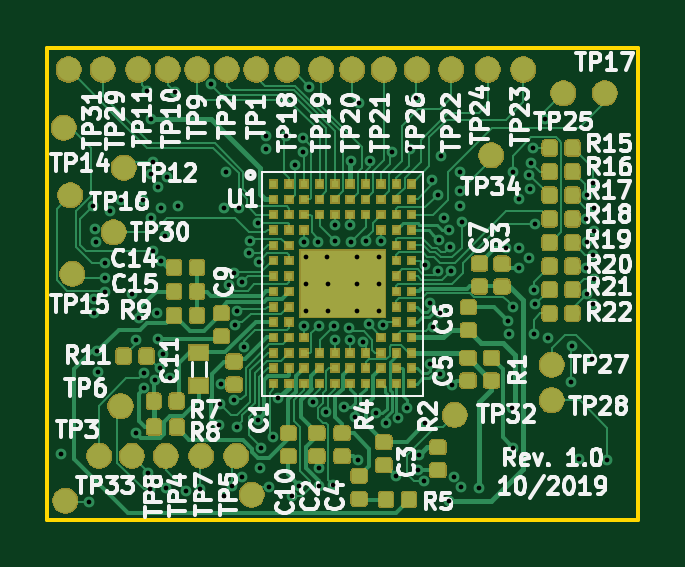
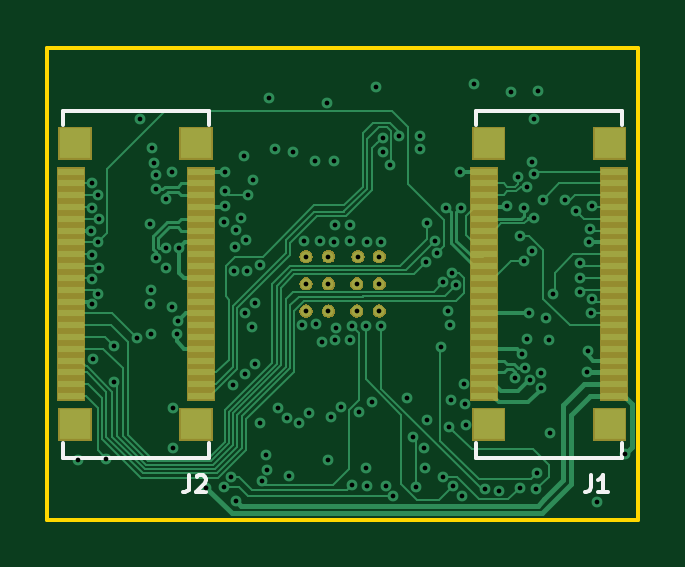
Circuit board: 13 layer files. Board 25.0 x 20.0 mm.
- bottom_mask: zglue-jade-adapter-B.Mask.gbr (12046 bytes)
- paste: zglue-jade-adapter-B.Paste.gbr (2697 bytes)
- bottom_silk: zglue-jade-adapter-B.SilkS.gbr (1897 bytes)
- bottom_copper: zglue-jade-adapter-Bottom_Layer.gbr (32458 bytes)
- outline: zglue-jade-adapter-Edge.Cuts.gbr (694 bytes)
- top_mask: zglue-jade-adapter-F.Mask.gbr (99450 bytes)
- paste: zglue-jade-adapter-F.Paste.gbr (109879 bytes)
- top_silk: zglue-jade-adapter-F.SilkS.gbr (55410 bytes)
- drill: zglue-jade-adapter-NPTH.drl (159 bytes)
- drill: zglue-jade-adapter-PTH.drl (2978 bytes)
- inner_copper: zglue-jade-adapter-Power_Layer1.gbr (1320 bytes)
- inner_copper: zglue-jade-adapter-Power_Layer2.gbr (1320 bytes)
- top_copper: zglue-jade-adapter-Top_Layer.gbr (155236 bytes)

=== bottom_mask: zglue-jade-adapter-B.Mask.gbr (12046 bytes, source omitted) ===
=== paste: zglue-jade-adapter-B.Paste.gbr ===
G04 #@! TF.GenerationSoftware,KiCad,Pcbnew,5.0.2+dfsg1-1~bpo9+1*
G04 #@! TF.CreationDate,2019-10-28T12:28:18+01:00*
G04 #@! TF.ProjectId,zglue-jade-adapter,7a676c75-652d-46a6-9164-652d61646170,rev?*
G04 #@! TF.SameCoordinates,Original*
G04 #@! TF.FileFunction,Paste,Bot*
G04 #@! TF.FilePolarity,Positive*
%FSLAX46Y46*%
G04 Gerber Fmt 4.6, Leading zero omitted, Abs format (unit mm)*
G04 Created by KiCad (PCBNEW 5.0.2+dfsg1-1~bpo9+1) date Mon 28 Oct 2019 12:28:18 PM CET*
%MOMM*%
%LPD*%
G01*
G04 APERTURE LIST*
%ADD10R,1.100000X0.300000*%
%ADD11R,1.320000X1.300000*%
G04 APERTURE END LIST*
D10*
G04 #@! TO.C,J1*
X6501220Y-14757000D03*
X6501220Y-14257000D03*
X6501220Y-13757000D03*
X6501220Y-13257000D03*
X6501220Y-12757000D03*
X6501220Y-12257000D03*
X6501220Y-11757000D03*
X6501220Y-11257000D03*
X6501220Y-10757000D03*
X6501220Y-10257000D03*
X6501220Y-9757000D03*
X6501220Y-9257000D03*
X6501220Y-8757000D03*
X6501220Y-8257000D03*
X6501220Y-7757000D03*
X6501220Y-7257000D03*
X6501220Y-6757000D03*
X6501220Y-6257000D03*
X6501220Y-5757000D03*
X6501220Y-5257000D03*
X1002120Y-14757000D03*
X1002120Y-14257000D03*
X1002120Y-13757000D03*
X1002120Y-13257000D03*
X1002120Y-12757000D03*
X1002120Y-12257000D03*
X1002120Y-11757000D03*
X1002120Y-11257000D03*
X1002120Y-10757000D03*
X1002120Y-10257000D03*
X1002120Y-9757000D03*
X1002120Y-9257000D03*
X1002120Y-8757000D03*
X1002120Y-8257000D03*
X1002120Y-7757000D03*
X1002120Y-7257000D03*
X1002120Y-6757000D03*
X1002120Y-6257000D03*
X1002120Y-5757000D03*
X1002120Y-5257000D03*
D11*
X6313260Y-15963500D03*
X1192620Y-15958420D03*
X6313260Y-4055980D03*
X1192620Y-4055980D03*
G04 #@! TD*
D10*
G04 #@! TO.C,J2*
X24001220Y-14757000D03*
X24001220Y-14257000D03*
X24001220Y-13757000D03*
X24001220Y-13257000D03*
X24001220Y-12757000D03*
X24001220Y-12257000D03*
X24001220Y-11757000D03*
X24001220Y-11257000D03*
X24001220Y-10757000D03*
X24001220Y-10257000D03*
X24001220Y-9757000D03*
X24001220Y-9257000D03*
X24001220Y-8757000D03*
X24001220Y-8257000D03*
X24001220Y-7757000D03*
X24001220Y-7257000D03*
X24001220Y-6757000D03*
X24001220Y-6257000D03*
X24001220Y-5757000D03*
X24001220Y-5257000D03*
X18502120Y-14757000D03*
X18502120Y-14257000D03*
X18502120Y-13757000D03*
X18502120Y-13257000D03*
X18502120Y-12757000D03*
X18502120Y-12257000D03*
X18502120Y-11757000D03*
X18502120Y-11257000D03*
X18502120Y-10757000D03*
X18502120Y-10257000D03*
X18502120Y-9757000D03*
X18502120Y-9257000D03*
X18502120Y-8757000D03*
X18502120Y-8257000D03*
X18502120Y-7757000D03*
X18502120Y-7257000D03*
X18502120Y-6757000D03*
X18502120Y-6257000D03*
X18502120Y-5757000D03*
X18502120Y-5257000D03*
D11*
X23813260Y-15963500D03*
X18692620Y-15958420D03*
X23813260Y-4055980D03*
X18692620Y-4055980D03*
G04 #@! TD*
M02*

=== bottom_silk: zglue-jade-adapter-B.SilkS.gbr ===
G04 #@! TF.GenerationSoftware,KiCad,Pcbnew,5.0.2+dfsg1-1~bpo9+1*
G04 #@! TF.CreationDate,2019-10-28T12:28:18+01:00*
G04 #@! TF.ProjectId,zglue-jade-adapter,7a676c75-652d-46a6-9164-652d61646170,rev?*
G04 #@! TF.SameCoordinates,Original*
G04 #@! TF.FileFunction,Legend,Bot*
G04 #@! TF.FilePolarity,Positive*
%FSLAX46Y46*%
G04 Gerber Fmt 4.6, Leading zero omitted, Abs format (unit mm)*
G04 Created by KiCad (PCBNEW 5.0.2+dfsg1-1~bpo9+1) date Mon 28 Oct 2019 12:28:18 PM CET*
%MOMM*%
%LPD*%
G01*
G04 APERTURE LIST*
%ADD10C,0.150000*%
G04 APERTURE END LIST*
D10*
G04 #@! TO.C,J1*
X6848800Y-3278980D02*
X6848800Y-2678980D01*
X6848800Y-2678980D02*
X648800Y-2678980D01*
X648800Y-2678980D02*
X648800Y-3278980D01*
X653600Y-16766380D02*
X653600Y-17366380D01*
X6853600Y-17366380D02*
X6853600Y-16766380D01*
X653600Y-17366380D02*
X6853600Y-17366380D01*
G04 #@! TO.C,J2*
X24348800Y-3278980D02*
X24348800Y-2678980D01*
X24348800Y-2678980D02*
X18148800Y-2678980D01*
X18148800Y-2678980D02*
X18148800Y-3278980D01*
X18153600Y-16766380D02*
X18153600Y-17366380D01*
X24353600Y-17366380D02*
X24353600Y-16766380D01*
X18153600Y-17366380D02*
X24353600Y-17366380D01*
G04 #@! TO.C,J1*
X1978333Y-18121666D02*
X1978333Y-18621666D01*
X2011666Y-18721666D01*
X2078333Y-18788333D01*
X2178333Y-18821666D01*
X2245000Y-18821666D01*
X1278333Y-18821666D02*
X1678333Y-18821666D01*
X1478333Y-18821666D02*
X1478333Y-18121666D01*
X1545000Y-18221666D01*
X1611666Y-18288333D01*
X1678333Y-18321666D01*
G04 #@! TO.C,J2*
X18978333Y-18121666D02*
X18978333Y-18621666D01*
X19011666Y-18721666D01*
X19078333Y-18788333D01*
X19178333Y-18821666D01*
X19245000Y-18821666D01*
X18678333Y-18188333D02*
X18645000Y-18155000D01*
X18578333Y-18121666D01*
X18411666Y-18121666D01*
X18345000Y-18155000D01*
X18311666Y-18188333D01*
X18278333Y-18255000D01*
X18278333Y-18321666D01*
X18311666Y-18421666D01*
X18711666Y-18821666D01*
X18278333Y-18821666D01*
G04 #@! TD*
M02*

=== bottom_copper: zglue-jade-adapter-Bottom_Layer.gbr (32458 bytes, source omitted) ===
=== outline: zglue-jade-adapter-Edge.Cuts.gbr ===
G04 #@! TF.GenerationSoftware,KiCad,Pcbnew,5.0.2+dfsg1-1~bpo9+1*
G04 #@! TF.CreationDate,2019-10-28T12:28:18+01:00*
G04 #@! TF.ProjectId,zglue-jade-adapter,7a676c75-652d-46a6-9164-652d61646170,rev?*
G04 #@! TF.SameCoordinates,Original*
G04 #@! TF.FileFunction,Profile,NP*
%FSLAX46Y46*%
G04 Gerber Fmt 4.6, Leading zero omitted, Abs format (unit mm)*
G04 Created by KiCad (PCBNEW 5.0.2+dfsg1-1~bpo9+1) date Mon 28 Oct 2019 12:28:18 PM CET*
%MOMM*%
%LPD*%
G01*
G04 APERTURE LIST*
%ADD10C,0.150000*%
G04 APERTURE END LIST*
D10*
X-5000Y-20005000D02*
X-5000Y-5000D01*
X24995000Y-5000D02*
X-5000Y-5000D01*
X24995000Y-20005000D02*
X24995000Y-5000D01*
X24995000Y-20005000D02*
X-5000Y-20005000D01*
M02*

=== top_mask: zglue-jade-adapter-F.Mask.gbr (99450 bytes, source omitted) ===
=== paste: zglue-jade-adapter-F.Paste.gbr (109879 bytes, source omitted) ===
=== top_silk: zglue-jade-adapter-F.SilkS.gbr (55410 bytes, source omitted) ===
=== drill: zglue-jade-adapter-NPTH.drl ===
M48
;DRILL file {KiCad 5.0.2+dfsg1-1~bpo9+1} date Mon 28 Oct 2019 12:28:20 PM CET
;FORMAT={-:-/ absolute / metric / decimal}
FMAT,2
METRIC,TZ
%
G90
G05
T0
M30

=== drill: zglue-jade-adapter-PTH.drl ===
M48
;DRILL file {KiCad 5.0.2+dfsg1-1~bpo9+1} date Mon 28 Oct 2019 12:28:20 PM CET
;FORMAT={-:-/ absolute / metric / decimal}
FMAT,2
METRIC,TZ
T1C0.200
%
G90
G05
T1
X0.56Y-17.2
X1.74Y-19.24
X1.929Y-6.731
X1.96Y-10.65
X1.991Y-11.234
X2.009Y-7.681
X2.05Y-8.24
X2.11Y-12.87
X2.157Y-13.757
X2.436Y-10.339
X2.443Y-9.766
X2.457Y-9.135
X2.637Y-6.913
X3.099Y-6.47
X3.575Y-10.46
X3.73Y-16.32
X3.739Y-12.39
X3.88Y-11.46
X4.026Y-6.45
X4.093Y-13.78
X4.093Y-14.42
X4.223Y-1.828
X4.26Y-18.01
X4.325Y-18.715
X4.38Y-3.04
X4.385Y-7.235
X4.395Y-5.357
X4.469Y-8.61
X4.472Y-4.831
X4.561Y-14.07
X4.62Y-11.243
X4.67Y-12.33
X4.671Y-5.889
X4.772Y-13.581
X4.797Y-9.03
X4.815Y-6.805
X4.886Y-12.99
X4.991Y-7.976
X5.Y-18.633
X5.059Y-5.501
X5.201Y-14.011
X5.384Y-1.887
X5.535Y-6.695
X5.88Y-18.77
X6.48Y-18.7
X6.938Y-1.533
X7.277Y-15.993
X7.302Y-15.079
X7.355Y-14.27
X7.46Y-18.996
X7.496Y-6.787
X7.54Y-5.27
X7.694Y-10.054
X7.82Y-18.56
X7.88Y-9.556
X7.897Y-14.907
X7.945Y-11.743
X8.009Y-16.051
X8.028Y-11.175
X8.104Y-6.787
X8.237Y-9.95
X8.24Y-18.2
X8.336Y-12.665
X8.517Y-8.716
X8.572Y-8.186
X8.907Y-15.783
X8.932Y-7.433
X8.954Y-9.069
X8.99Y-17.816
X9.04Y-16.96
X9.237Y-3.751
X9.237Y-4.308
X9.4Y-18.6
X9.53Y-16.51
X9.781Y-14.856
X10.09Y-3.749
X10.363Y-18.985
X10.495Y-4.985
X10.67Y-18.55
X10.8Y-3.82
X10.8Y-4.42
X10.867Y-11.789
X10.87Y-8.225
X11.086Y-1.68
X11.232Y-14.997
X11.47Y-8.22
X11.48Y-18.57
X11.501Y-11.799
X11.518Y-17.816
X11.803Y-15.452
X12.1Y-18.524
X12.114Y-11.809
X12.17Y-7.53
X12.17Y-8.215
X12.17Y-12.393
X12.575Y-15.23
X12.761Y-11.86
X12.82Y-7.53
X12.822Y-12.389
X12.845Y-8.23
X12.848Y-4.82
X13.005Y-15.659
X13.13Y-17.483
X13.17Y-2.354
X13.366Y-12.484
X13.47Y-8.205
X13.604Y-11.725
X13.673Y-4.82
X13.901Y-15.491
X14.12Y-8.21
X14.196Y-11.752
X14.33Y-15.92
X14.601Y-4.42
X14.778Y-18.148
X14.859Y-15.681
X15.214Y-15.252
X15.353Y-4.3
X15.616Y-2.146
X15.688Y-17.876
X15.73Y-17.26
X15.93Y-18.35
X16.Y-15.92
X16.003Y-9.208
X16.185Y-10.805
X16.185Y-13.405
X16.3Y-5.63
X16.341Y-11.837
X16.515Y-6.243
X16.54Y-9.48
X16.57Y-8.157
X16.615Y-11.235
X16.615Y-13.835
X16.683Y-4.608
X16.81Y-7.23
X16.995Y-7.749
X17.Y-19.21
X17.06Y-8.434
X17.088Y-9.473
X17.13Y-14.3
X17.205Y-18.184
X17.457Y-5.257
X17.47Y-6.72
X17.48Y-6.06
X17.51Y-18.62
X17.538Y-7.384
X18.27Y-18.65
X19.427Y-8.509
X19.48Y-11.59
X19.52Y-12.12
X19.67Y-15.25
X19.695Y-16.944
X19.7Y-5.29
X19.712Y-10.985
X19.961Y-9.356
X19.969Y-8.501
X19.985Y-6.435
X20.386Y-5.402
X20.398Y-8.931
X20.415Y-6.005
X20.483Y-4.873
X20.56Y-4.248
X20.588Y-10.291
X20.591Y-12.15
X20.655Y-10.86
X20.656Y-7.472
X21.079Y-3.028
X21.195Y-12.316
X22.159Y-14.16
X22.193Y-12.625
X22.506Y-17.406
X22.805Y-9.345
X22.811Y-7.247
X22.835Y-6.268
X22.847Y-8.226
X22.847Y-10.423
X23.06Y-13.18
X23.097Y-5.731
X23.115Y-8.779
X23.115Y-10.883
X23.121Y-6.779
X23.121Y-9.789
X23.158Y-7.764
X23.71Y-17.45
X10.945Y-8.855
X10.945Y-10.005
X10.945Y-11.155
X11.845Y-8.855
X11.895Y-10.005
X11.895Y-11.155
X13.095Y-8.855
X13.095Y-10.005
X13.095Y-11.155
X14.045Y-8.855
X14.045Y-10.005
X14.045Y-11.155
T0
M30

=== inner_copper: zglue-jade-adapter-Power_Layer1.gbr ===
G04 #@! TF.GenerationSoftware,KiCad,Pcbnew,5.0.2+dfsg1-1~bpo9+1*
G04 #@! TF.CreationDate,2019-10-17T14:08:20+02:00*
G04 #@! TF.ProjectId,zglue-jade-adapter,7a676c75-652d-46a6-9164-652d61646170,rev?*
G04 #@! TF.SameCoordinates,Original*
G04 #@! TF.FileFunction,Copper,L2,Inr*
G04 #@! TF.FilePolarity,Positive*
%FSLAX46Y46*%
G04 Gerber Fmt 4.6, Leading zero omitted, Abs format (unit mm)*
G04 Created by KiCad (PCBNEW 5.0.2+dfsg1-1~bpo9+1) date Thu 17 Oct 2019 02:08:20 PM CEST*
%MOMM*%
%LPD*%
G01*
G04 APERTURE LIST*
G04 #@! TA.AperFunction,ViaPad*
%ADD10C,0.400000*%
G04 #@! TD*
G04 APERTURE END LIST*
D10*
G04 #@! TO.N,/CSI_CLK_IN_P*
X5059455Y-5500545D03*
G04 #@! TO.N,/CSI_CLK_IN_N*
X4670545Y-5889455D03*
G04 #@! TO.N,Net-(U1-PadD8)*
X14120000Y-8210000D03*
G04 #@! TO.N,/ULPM_WAKE*
X10870000Y-8225000D03*
G04 #@! TO.N,/PIO3*
X11545000Y-4585000D03*
G04 #@! TO.N,/PROC_OUT_1*
X10495000Y-4985000D03*
G04 #@! TO.N,/PROC_OUT_2*
X11195000Y-5035000D03*
G04 #@! TO.N,/PIO1*
X11845000Y-4985000D03*
G04 #@! TO.N,/DONE*
X10895000Y-4635000D03*
G04 #@! TO.N,/PIO2*
X12170000Y-8215000D03*
G04 #@! TO.N,/PIO13*
X13470000Y-8205000D03*
G04 #@! TO.N,/PIO14*
X12845000Y-8230000D03*
G04 #@! TO.N,/PIO8*
X12820000Y-7530000D03*
G04 #@! TO.N,/PIO6*
X12170000Y-7530000D03*
G04 #@! TO.N,Net-(U1-PadC3)*
X11470000Y-8220000D03*
G04 #@! TD*
M02*

=== inner_copper: zglue-jade-adapter-Power_Layer2.gbr ===
G04 #@! TF.GenerationSoftware,KiCad,Pcbnew,5.0.2+dfsg1-1~bpo9+1*
G04 #@! TF.CreationDate,2019-10-17T14:08:20+02:00*
G04 #@! TF.ProjectId,zglue-jade-adapter,7a676c75-652d-46a6-9164-652d61646170,rev?*
G04 #@! TF.SameCoordinates,Original*
G04 #@! TF.FileFunction,Copper,L5,Inr*
G04 #@! TF.FilePolarity,Positive*
%FSLAX46Y46*%
G04 Gerber Fmt 4.6, Leading zero omitted, Abs format (unit mm)*
G04 Created by KiCad (PCBNEW 5.0.2+dfsg1-1~bpo9+1) date Thu 17 Oct 2019 02:08:20 PM CEST*
%MOMM*%
%LPD*%
G01*
G04 APERTURE LIST*
G04 #@! TA.AperFunction,ViaPad*
%ADD10C,0.400000*%
G04 #@! TD*
G04 APERTURE END LIST*
D10*
G04 #@! TO.N,/CSI_CLK_IN_P*
X5059455Y-5500545D03*
G04 #@! TO.N,/CSI_CLK_IN_N*
X4670545Y-5889455D03*
G04 #@! TO.N,Net-(U1-PadD8)*
X14120000Y-8210000D03*
G04 #@! TO.N,/ULPM_WAKE*
X10870000Y-8225000D03*
G04 #@! TO.N,/PIO3*
X11545000Y-4585000D03*
G04 #@! TO.N,/PROC_OUT_1*
X10495000Y-4985000D03*
G04 #@! TO.N,/PROC_OUT_2*
X11195000Y-5035000D03*
G04 #@! TO.N,/PIO1*
X11845000Y-4985000D03*
G04 #@! TO.N,/DONE*
X10895000Y-4635000D03*
G04 #@! TO.N,/PIO2*
X12170000Y-8215000D03*
G04 #@! TO.N,/PIO13*
X13470000Y-8205000D03*
G04 #@! TO.N,/PIO14*
X12845000Y-8230000D03*
G04 #@! TO.N,/PIO8*
X12820000Y-7530000D03*
G04 #@! TO.N,/PIO6*
X12170000Y-7530000D03*
G04 #@! TO.N,Net-(U1-PadC3)*
X11470000Y-8220000D03*
G04 #@! TD*
M02*

=== top_copper: zglue-jade-adapter-Top_Layer.gbr (155236 bytes, source omitted) ===
